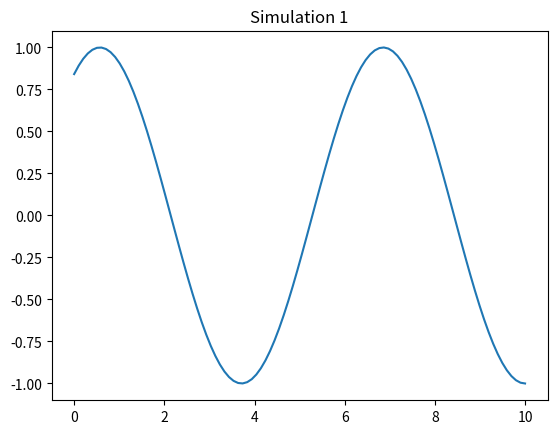

The matplotlib source for this figure:
%matplotlib inline
import numpy as np
import matplotlib.pyplot as plt

def run_sim():
    t = np.linspace(0, 10, 100)
    plt.plot(t, np.sin(t + 1))
    plt.title("Simulation 1")
    plt.savefig("sim_1.png")

if __name__ == "__main__":
    run_sim()
